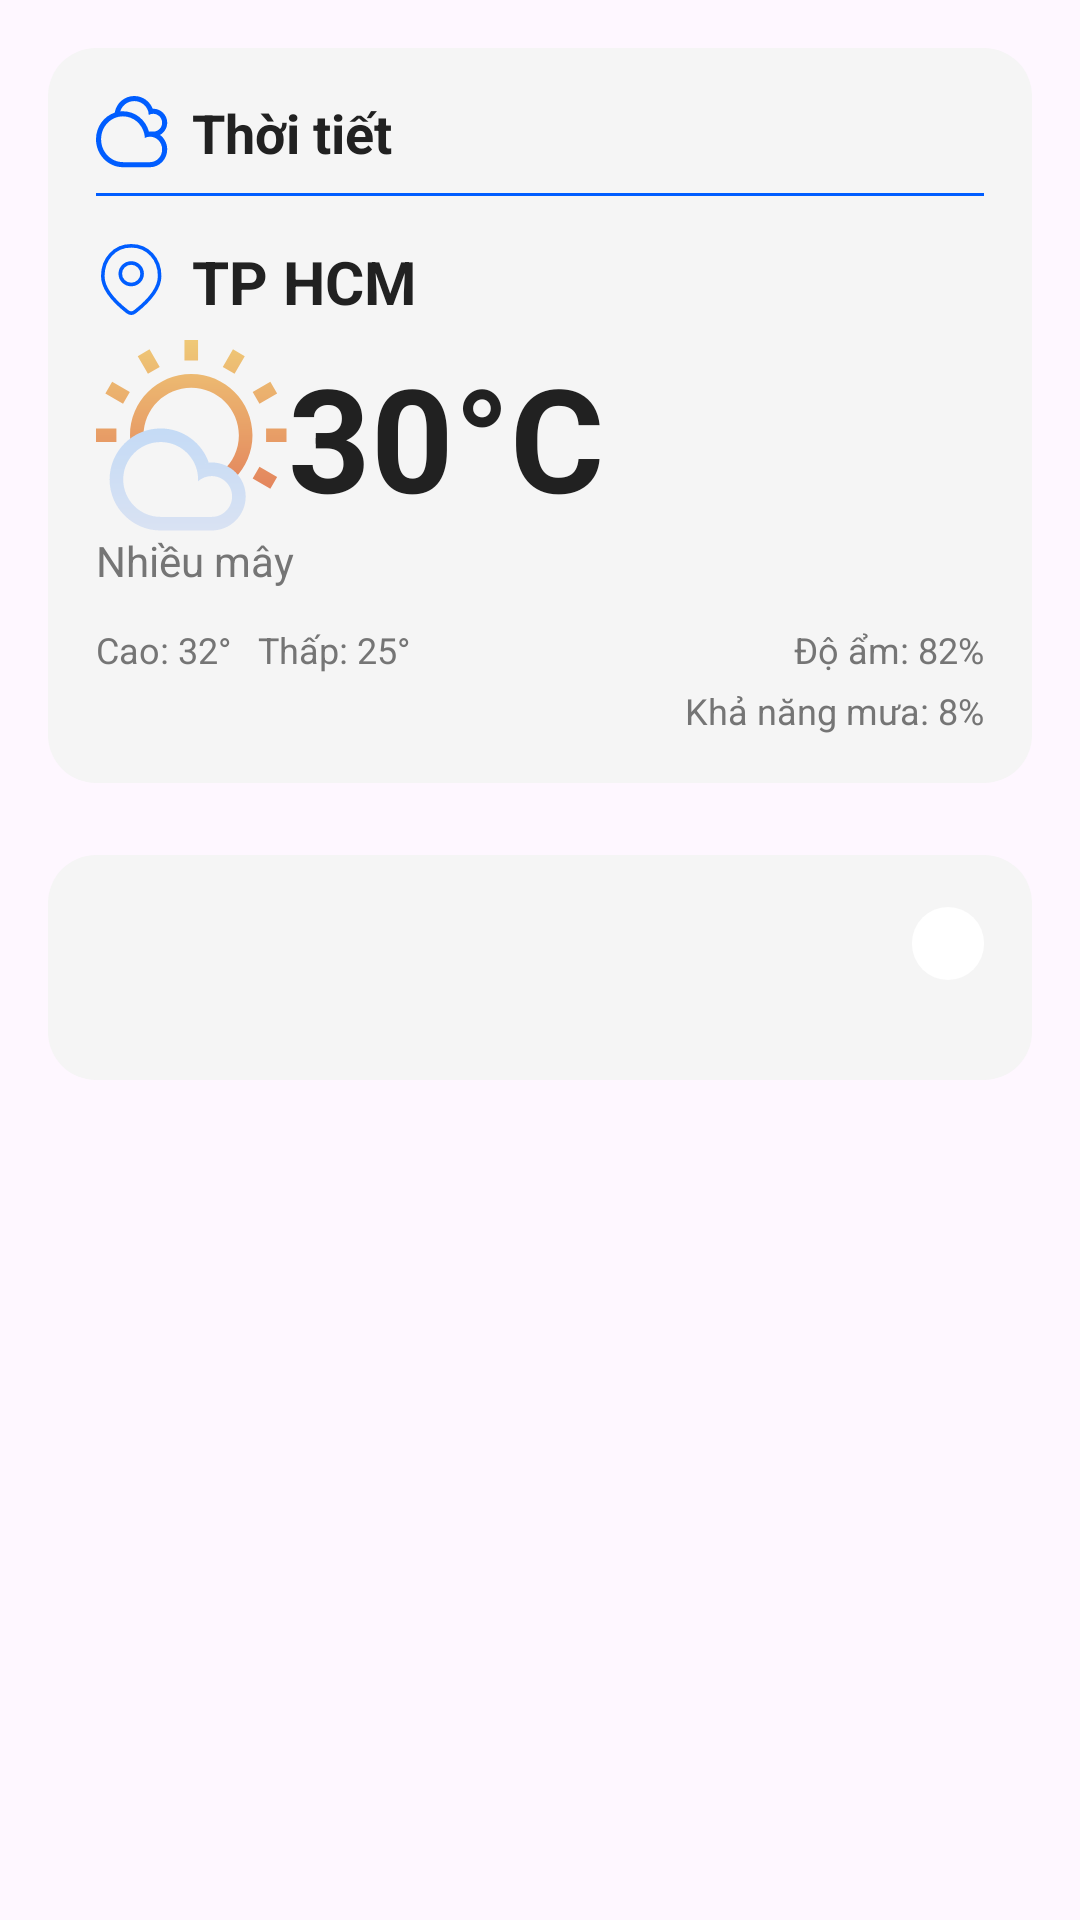

The Android layout XML behind this screen, and the referenced resources:
<!-- AndroidManifest.xml: application theme Theme.NewsSpace -->
<!-- res/layout/fragment_utilities.xml -->
<?xml version="1.0" encoding="utf-8"?>
<ScrollView
    xmlns:android="http://schemas.android.com/apk/res/android"
    xmlns:app="http://schemas.android.com/apk/res-auto"
    xmlns:tools="http://schemas.android.com/tools"
    android:layout_width="match_parent"
    android:layout_height="match_parent"
    android:fillViewport="true"
    android:scrollbars="none"
    tools:context=".UtilitiesFragment"><LinearLayout
    android:layout_width="match_parent"
    android:layout_height="wrap_content"
    android:orientation="vertical"
    android:padding="16dp">

    
    
    
    <include
        android:id="@+id/weatherCard"
        layout="@layout/card_weather" />

    
    <LinearLayout
        android:layout_width="match_parent"
        android:layout_height="wrap_content"
        android:layout_marginTop="24dp"
        android:background="@drawable/bg_rounded_card_grey"
        android:orientation="vertical"
        android:padding="16dp">

        
        <RelativeLayout
            android:layout_width="match_parent"
            android:layout_height="wrap_content">

            <TextView
                android:id="@+id/leagueNameTextView"
                style="@style/TextAppearance.App.NewsTitle.Large"
                android:layout_width="wrap_content"
                android:layout_height="wrap_content"
                android:layout_alignParentStart="true"
                android:layout_centerVertical="true"
                android:textColor="@color/primary_blue"
                tools:text="Ngoại Hạng Anh" />

            <TextView
                android:id="@+id/roundTextView"
                android:layout_width="wrap_content"
                android:layout_height="wrap_content"
                android:layout_alignParentEnd="true"
                android:layout_centerVertical="true"
                android:background="@drawable/bg_round_tag"
                android:paddingHorizontal="12dp"
                android:paddingVertical="4dp"
                android:textColor="@color/text_secondary"
                android:textSize="12sp"
                tools:text="Vòng 8, ngày 18/10/2025" />
        </RelativeLayout>

        
        <androidx.recyclerview.widget.RecyclerView
            android:id="@+id/footballRecyclerView"
            android:layout_width="match_parent"
            android:layout_height="wrap_content"
            android:layout_marginTop="16dp"
            android:nestedScrollingEnabled="false"
            app:layoutManager="androidx.recyclerview.widget.LinearLayoutManager"
            tools:itemCount="5"
            tools:listitem="@layout/item_football_match" />
    </LinearLayout>

</LinearLayout></ScrollView>
<!-- res/layout/card_weather.xml (included above) -->
<?xml version="1.0" encoding="utf-8"?>
<LinearLayout
    xmlns:android="http://schemas.android.com/apk/res/android"
    xmlns:app="http://schemas.android.com/apk/res-auto"
    xmlns:tools="http://schemas.android.com/tools"
    android:layout_width="match_parent"
    android:layout_height="wrap_content"
    android:background="@drawable/bg_rounded_card_grey"
    android:orientation="vertical"
    android:padding="16dp">
    <LinearLayout
        android:layout_width="match_parent"
        android:layout_height="wrap_content"
        android:gravity="center_vertical"
        android:orientation="horizontal">

        <ImageView
            android:layout_width="24dp"
            android:layout_height="24dp"
            android:src="@drawable/ic_weather_cloudy"
            app:tint="@color/primary_blue" />

        <TextView
            android:layout_width="wrap_content"
            android:layout_height="wrap_content"
            android:layout_marginStart="8dp"
            android:text="Thời tiết"
            android:textColor="@color/text_primary"
            android:textSize="18sp"
            android:textStyle="bold" />
    </LinearLayout>

    
    <View
        android:layout_width="match_parent"
        android:layout_height="1dp"
        android:layout_marginTop="8dp"
        android:background="@color/primary_blue" />

    
    <androidx.constraintlayout.widget.ConstraintLayout
        android:layout_width="match_parent"
        android:layout_height="wrap_content"
        android:layout_marginTop="16dp">

        
        <ImageView
            android:id="@+id/locationIcon"
            android:layout_width="24dp"
            android:layout_height="24dp"
            android:src="@drawable/ic_location_pin"
            app:layout_constraintStart_toStartOf="parent"
            app:layout_constraintTop_toTopOf="parent"
            app:tint="@color/primary_blue" />

        <TextView
            android:id="@+id/locationTextView"
            android:layout_width="wrap_content"
            android:layout_height="wrap_content"
            android:layout_marginStart="8dp"
            android:textColor="@color/text_primary"
            android:textSize="20sp"
            android:textStyle="bold"
            app:layout_constraintBottom_toBottomOf="@id/locationIcon"
            app:layout_constraintStart_toEndOf="@id/locationIcon"
            app:layout_constraintTop_toTopOf="@id/locationIcon"
            tools:text="TP HCM" />

        
        <ImageView
            android:id="@+id/weatherIcon"
            android:layout_width="64dp"
            android:layout_height="64dp"
            android:layout_marginTop="8dp"
            app:layout_constraintStart_toStartOf="parent"
            app:layout_constraintTop_toBottomOf="@id/locationIcon"
            tools:src="@drawable/ic_weather_partly_cloudy" />

        <TextView
            android:id="@+id/temperatureTextView"
            android:layout_width="wrap_content"
            android:layout_height="wrap_content"
            android:textColor="@color/text_primary"
            android:textSize="48sp"
            android:textStyle="bold"
            app:layout_constraintBottom_toBottomOf="@id/weatherIcon"
            app:layout_constraintStart_toEndOf="@id/weatherIcon"
            app:layout_constraintTop_toTopOf="@id/weatherIcon"
            tools:text="30°C" />

        <TextView
            android:id="@+id/conditionTextView"
            android:layout_width="wrap_content"
            android:layout_height="wrap_content"
            android:textColor="@color/text_secondary"
            app:layout_constraintStart_toStartOf="@id/weatherIcon"
            app:layout_constraintTop_toBottomOf="@id/weatherIcon"
            tools:text="Nhiều mây" />

        
        <TextView
            android:id="@+id/maxMinTempTextView"
            android:layout_width="wrap_content"
            android:layout_height="wrap_content"
            android:layout_marginTop="12dp"
            android:textColor="@color/text_secondary"
            android:textSize="12sp"
            app:layout_constraintStart_toStartOf="parent"
            app:layout_constraintTop_toBottomOf="@id/conditionTextView"
            tools:text="Cao: 32°   Thấp: 25°" />

        <TextView
            android:id="@+id/humidityTextView"
            android:layout_width="wrap_content"
            android:layout_height="wrap_content"
            android:textColor="@color/text_secondary"
            android:textSize="12sp"
            app:layout_constraintEnd_toEndOf="parent"
            app:layout_constraintTop_toTopOf="@id/maxMinTempTextView"
            tools:text="Độ ẩm: 82%" />

        <TextView
            android:id="@+id/rainChanceTextView"
            android:layout_width="wrap_content"
            android:layout_height="wrap_content"
            android:layout_marginTop="4dp"
            android:textColor="@color/text_secondary"
            android:textSize="12sp"
            app:layout_constraintEnd_toEndOf="parent"
            app:layout_constraintTop_toBottomOf="@id/humidityTextView"
            tools:text="Khả năng mưa: 8%" />

    </androidx.constraintlayout.widget.ConstraintLayout></LinearLayout>
<!-- res/layout/item_football_match.xml (included above) -->
<?xml version="1.0" encoding="utf-8"?>
<androidx.constraintlayout.widget.ConstraintLayout
    xmlns:android="http://schemas.android.com/apk/res/android"
    xmlns:app="http://schemas.android.com/apk/res-auto"
    xmlns:tools="http://schemas.android.com/tools"
    android:layout_width="match_parent"
    android:layout_height="wrap_content"
    android:layout_marginTop="8dp"
    android:background="@drawable/bg_rounded_card_white"
    android:paddingVertical="16dp"
    android:paddingHorizontal="20dp">
    <TextView
    android:id="@+id/timeTextView"
    android:layout_width="wrap_content"
    android:layout_height="wrap_content"
    android:textColor="@color/text_primary"
    android:textStyle="bold"
    app:layout_constraintBottom_toBottomOf="parent"
    app:layout_constraintStart_toStartOf="parent"
    app:layout_constraintTop_toTopOf="parent"
    tools:text="21:00" />

    <View
        android:id="@+id/divider"
        android:layout_width="1dp"
        android:layout_height="0dp"
        android:layout_marginStart="16dp"
        android:background="@color/divider_color"
        app:layout_constraintBottom_toBottomOf="parent"
        app:layout_constraintStart_toEndOf="@id/timeTextView"
        app:layout_constraintTop_toTopOf="parent" />

    <TextView
        android:id="@+id/homeTeamTextView"
        android:layout_width="0dp"
        android:layout_height="wrap_content"
        android:layout_marginEnd="8dp"
        android:gravity="end"
        android:textColor="@color/text_primary"
        android:textStyle="bold"
        app:layout_constraintBottom_toBottomOf="parent"
        app:layout_constraintEnd_toStartOf="@id/scoreTextView"
        app:layout_constraintStart_toEndOf="@id/divider"
        app:layout_constraintTop_toTopOf="parent"
        tools:text="Manchester City" />

    <TextView
        android:id="@+id/scoreTextView"
        android:layout_width="wrap_content"
        android:layout_height="wrap_content"
        android:background="@drawable/bg_score"
        android:paddingHorizontal="10dp"
        android:paddingVertical="2dp"
        android:textColor="@color/text_primary"
        android:textStyle="bold"
        app:layout_constraintBottom_toBottomOf="parent"
        app:layout_constraintEnd_toEndOf="parent"
        app:layout_constraintStart_toStartOf="parent"
        app:layout_constraintTop_toTopOf="parent"
        tools:text="3 - 1" />

    <TextView
        android:id="@+id/awayTeamTextView"
        android:layout_width="0dp"
        android:layout_height="wrap_content"
        android:layout_marginStart="8dp"
        android:gravity="start"
        android:textColor="@color/text_primary"
        android:textStyle="bold"
        app:layout_constraintBottom_toBottomOf="parent"
        app:layout_constraintEnd_toEndOf="parent"
        app:layout_constraintStart_toEndOf="@id/scoreTextView"
        app:layout_constraintTop_toTopOf="parent"
        tools:text="Everton" />
</androidx.constraintlayout.widget.ConstraintLayout>
<!-- resources referenced by this layout -->
<resources>
  <color name="divider_color">#E0E0E0</color>
  <color name="primary_blue">#005DFF</color>
  <color name="text_primary">#212121</color>
  <color name="text_secondary">#757575</color>
  <!-- drawable bg_round_tag (drawable) -->
  <?xml version="1.0" encoding="utf-8"?>
  <shape
      xmlns:android="http://schemas.android.com/apk/res/android"
      android:shape="rectangle"> 
      <solid
          android:color="@color/white" />
      <corners
          android:radius="20dp" /> 
  </shape>
  <!-- drawable bg_rounded_card_grey (drawable) -->
  <?xml version="1.0" encoding="utf-8"?>
  <shape
      xmlns:android="http://schemas.android.com/apk/res/android"
      android:shape="rectangle"> 
      <solid
          android:color="@color/notification_read_background" /> 
      <corners android:radius="16dp" />
  </shape>
  <!-- drawable bg_rounded_card_white (drawable) -->
  <?xml version="1.0" encoding="utf-8"?>
  <shape
      xmlns:android="http://schemas.android.com/apk/res/android"
      android:shape="rectangle">
      <solid
          android:color="@color/white" />
      <corners
          android:radius="12dp" />
  </shape>
  <!-- drawable bg_score (drawable) -->
  <?xml version="1.0" encoding="utf-8"?>
  <shape
      xmlns:android="http://schemas.android.com/apk/res/android"
      android:shape="rectangle"> 
      <solid
          android:color="@android:color/transparent" /> 
      <stroke
          android:width="1dp"
          android:color="@color/divider_color" />
      <corners android:radius="8dp" />
  </shape>
  <!-- drawable ic_location_pin (drawable) -->
  <vector xmlns:android="http://schemas.android.com/apk/res/android"
      android:width="26dp"
      android:height="30dp"
      android:viewportWidth="26"
      android:viewportHeight="30">
    <path
        android:pathData="M24.583,13.351C24.583,19.406 18.337,25.053 14.299,28.188C13.342,28.931 11.991,28.931 11.034,28.188C6.996,25.053 0.75,19.406 0.75,13.351C0.75,6.392 5.579,0.75 12.667,0.75C19.754,0.75 24.583,6.392 24.583,13.351Z"
        android:strokeWidth="1.5"
        android:fillColor="#00000000"
        android:strokeColor="#005DFF"/>
    <path
        android:pathData="M17.25,12.396C17.25,14.87 15.198,16.875 12.667,16.875C10.135,16.875 8.083,14.87 8.083,12.396C8.083,9.922 10.135,7.917 12.667,7.917C15.198,7.917 17.25,9.922 17.25,12.396Z"
        android:strokeWidth="1.5"
        android:fillColor="#00000000"
        android:strokeColor="#005DFF"/>
  </vector>
  <style name="TextAppearance.App.NewsTitle.Large" parent="TextAppearance.MaterialComponents.Headline6">
          <item name="android:textSize">@dimen/text_size_news_title_large</item>
          <item name="android:textColor">@color/text_primary</item>
          <item name="android:textStyle">bold</item>
          <item name="android:lineSpacingMultiplier">1.1</item>
      </style>
  <style name="Theme.NewsSpace" parent="Base.Theme.NewsSpace" />
  <color name="white">#FFFFFFFF</color>
  <color name="notification_read_background">#F5F5F5</color>
  <dimen name="text_size_news_title_large">20sp</dimen>
  <style name="Base.Theme.NewsSpace" parent="Theme.Material3.DayNight.NoActionBar">
          
  
          
          <item name="colorPrimary">@color/primary_blue</item>
          <item name="colorPrimaryVariant">@color/primary_blue</item>
          <item name="colorOnPrimary">@color/white</item>
          
      </style>
</resources>
